Labelled photos from "processed", an image-classification folder in shaguntalwar17/BrainTumor_CDSS. The possible labels are: glioma, meningioma, no tumor, pituitary tumor.

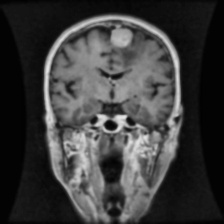
Label: meningioma

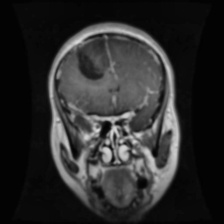
Label: glioma

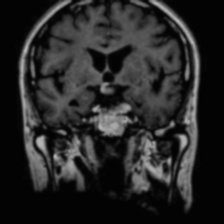
Label: pituitary tumor

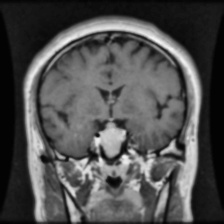
Label: pituitary tumor

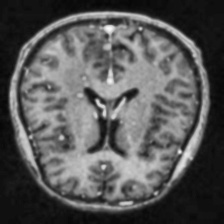
Label: no tumor

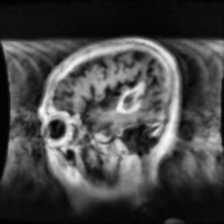
Label: glioma
